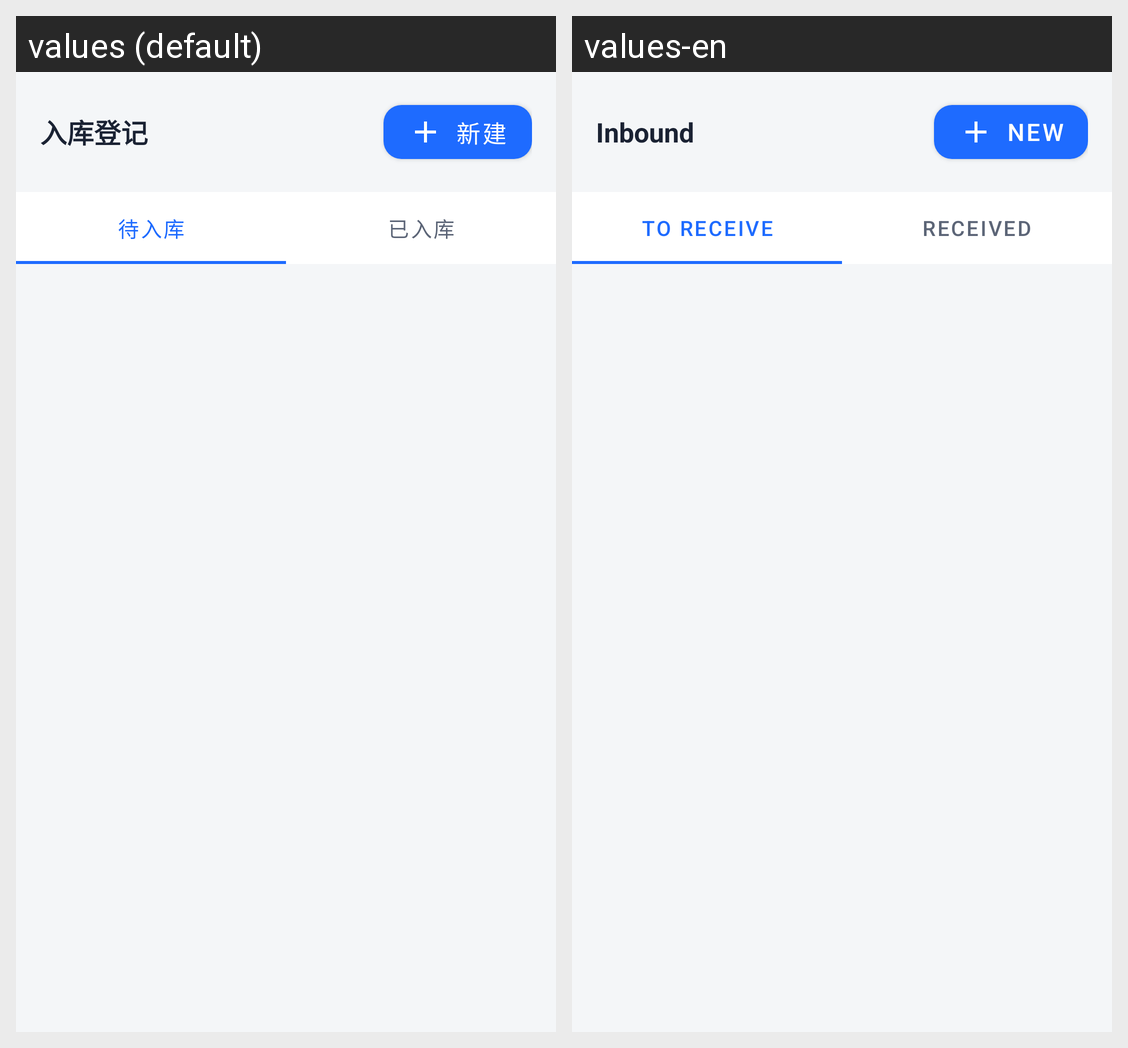

Locale-by-locale string values for the Android screen shown in this grid:
Android screen res/layout/fragment_inbound.xml rendered under 2 locales, left to right: values (default), values-en. Device: Nexus 5 (rendered at 1080×1920; each locale shown at half size, 540×960, under a caption strip naming it); theme Theme.SimpleWmsPda.
Strings drawn on this screen, with the default value and each locale's value (text and hints the layout hard-codes, and strings that could not be matched under every locale, appear in the picture but are not listed):

inbound_title
  values: 入库登记
  values-en: Inbound

action_new
  values: 新建
  values-en: New

inbound_tab_todo
  values: 待入库
  values-en: To receive

inbound_tab_done
  values: 已入库
  values-en: Received
